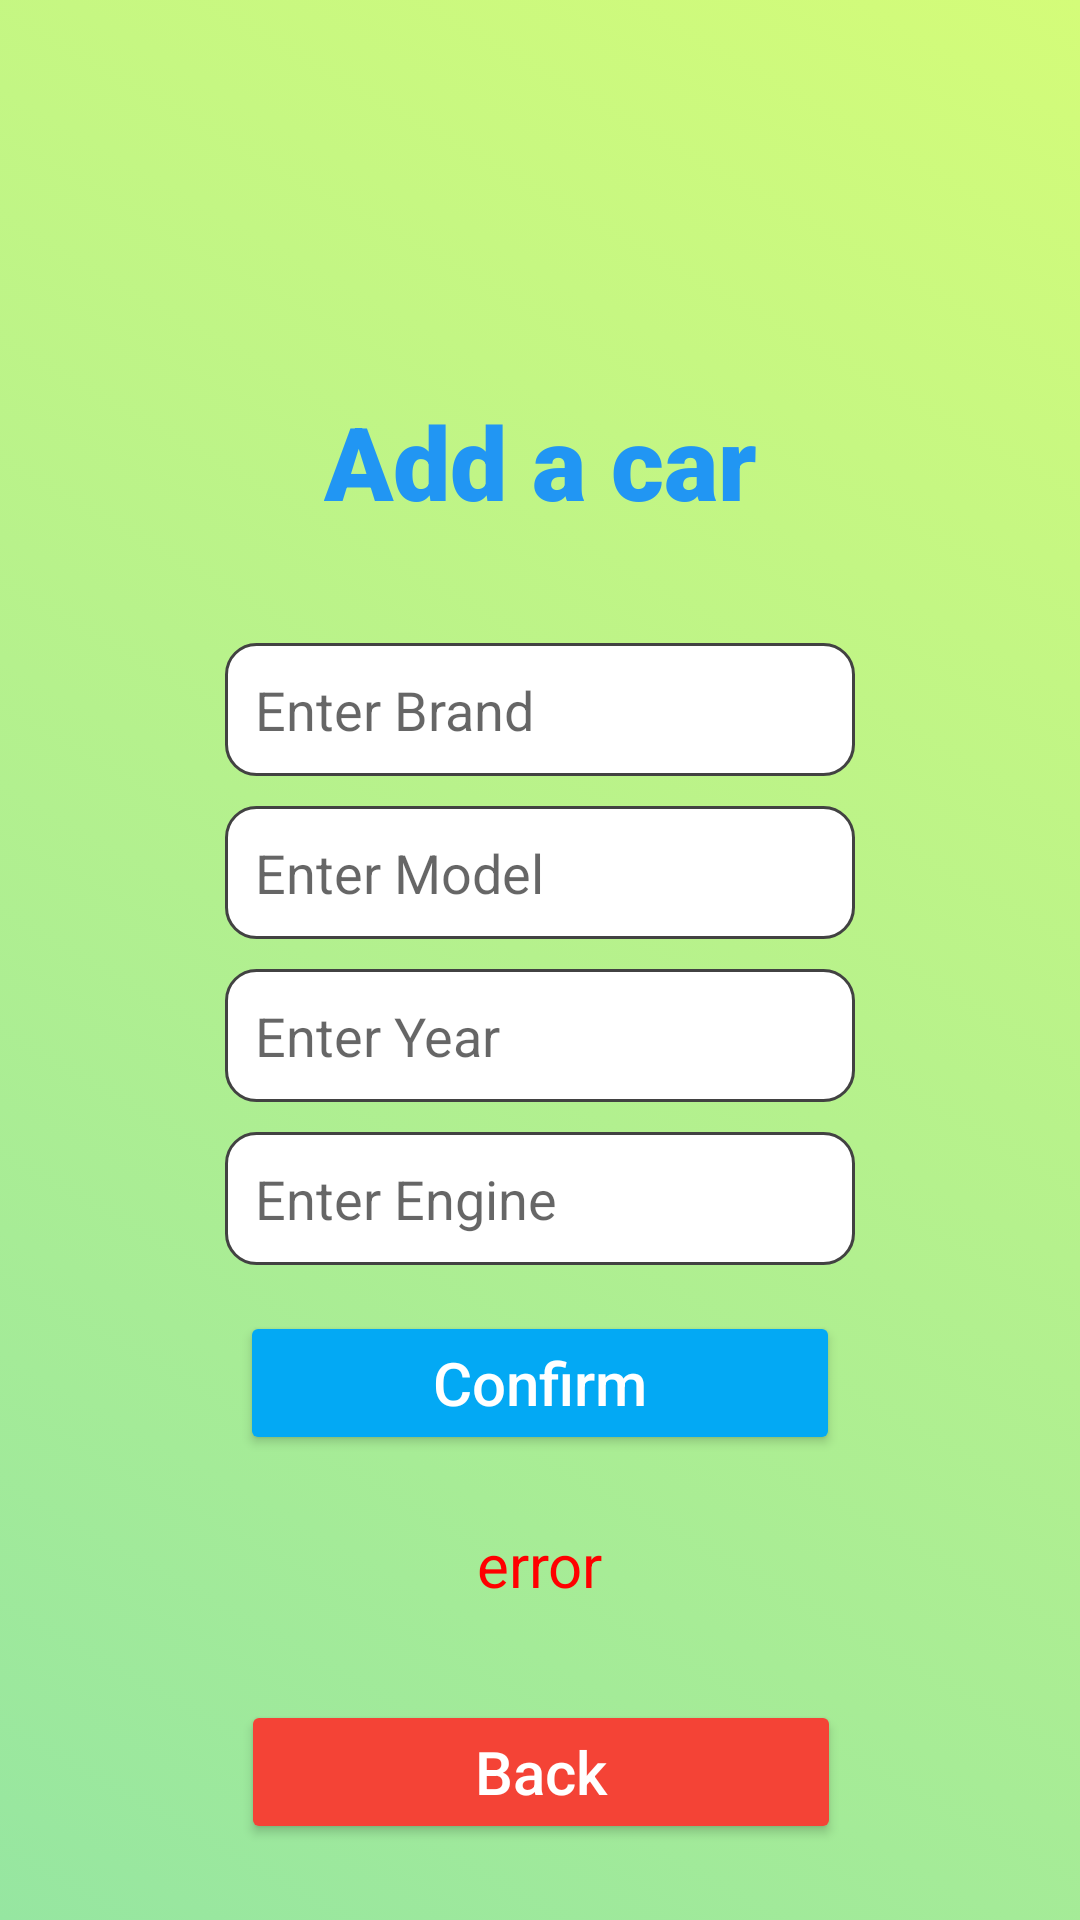

Android layout source for this screen:
<!-- AndroidManifest.xml: application theme Theme.EEDriveClient -->
<!-- res/layout/activity_add_car.xml -->
<?xml version="1.0" encoding="utf-8"?>
<androidx.constraintlayout.widget.ConstraintLayout xmlns:android="http://schemas.android.com/apk/res/android"
    xmlns:app="http://schemas.android.com/apk/res-auto"
    xmlns:tools="http://schemas.android.com/tools"
    android:background="@drawable/gradiant_background"
    android:layout_width="match_parent"
    android:layout_height="match_parent"
    tools:context=".View.AddCarActivity">

    <Button
        android:id="@+id/add_confrim_btn"
        android:layout_width="200dp"
        android:layout_height="wrap_content"
        android:layout_marginBottom="66dp"
        android:text="Confirm"
        android:textAllCaps="false"
        android:textColor="#FFFFFF"
        android:textSize="20sp"
        app:backgroundTint="#03A9F4"
        app:layout_constraintBottom_toTopOf="@+id/add_back_btn"
        app:layout_constraintEnd_toEndOf="parent"
        app:layout_constraintStart_toStartOf="parent"
        app:layout_constraintTop_toBottomOf="@+id/add_editText_engine" />

    <Button
        android:id="@+id/add_back_btn"
        android:layout_width="200dp"
        android:layout_height="wrap_content"
        android:layout_marginTop="62dp"
        android:layout_marginBottom="56dp"
        android:text="Back"
        android:textAllCaps="false"
        android:textColor="#FFFFFF"
        android:textSize="20sp"
        app:backgroundTint="#F44336"
        app:layout_constraintBottom_toBottomOf="parent"
        app:layout_constraintEnd_toEndOf="parent"
        app:layout_constraintHorizontal_bias="0.502"
        app:layout_constraintStart_toStartOf="parent"
        app:layout_constraintTop_toBottomOf="@+id/add_text_error" />

    <TextView
        android:id="@+id/add_title_text"
        android:layout_width="wrap_content"
        android:layout_height="wrap_content"
        android:layout_marginTop="131dp"
        android:fontFamily="sans-serif-black"
        android:text="Add a car"
        android:textColor="#2196F3"
        android:textSize="34sp"
        app:layout_constraintEnd_toEndOf="parent"
        app:layout_constraintStart_toStartOf="parent"
        app:layout_constraintTop_toTopOf="parent" />

    <EditText
        android:id="@+id/add_editText_Brand"
        android:layout_width="wrap_content"
        android:layout_height="wrap_content"
        android:layout_marginTop="38dp"
        android:background="@drawable/costum_input"
        android:padding="10dp"
        android:ems="10"
        android:hint="Enter Brand"
        android:inputType="textPersonName"
        app:layout_constraintEnd_toEndOf="parent"
        app:layout_constraintStart_toStartOf="parent"
        app:layout_constraintTop_toBottomOf="@+id/add_title_text" />

    <EditText
        android:id="@+id/add_editText_year"
        android:layout_width="wrap_content"
        android:layout_height="wrap_content"
        android:layout_marginTop="10dp"
        android:ems="10"
        android:hint="Enter Year"
        android:background="@drawable/costum_input"
        android:padding="10dp"
        android:inputType="textPersonName"
        app:layout_constraintEnd_toEndOf="parent"
        app:layout_constraintStart_toStartOf="parent"
        app:layout_constraintTop_toBottomOf="@+id/add_editText_model2" />

    <EditText
        android:id="@+id/add_editText_engine"
        android:layout_width="wrap_content"
        android:background="@drawable/costum_input"
        android:padding="10dp"
        android:layout_height="wrap_content"
        android:layout_marginTop="10dp"
        android:ems="10"
        android:hint="Enter Engine"
        android:inputType="textPersonName"
        app:layout_constraintEnd_toEndOf="parent"
        app:layout_constraintStart_toStartOf="parent"
        app:layout_constraintTop_toBottomOf="@+id/add_editText_year" />

    <EditText
        android:id="@+id/add_editText_model2"
        android:layout_width="wrap_content"
        android:background="@drawable/costum_input"
        android:padding="10dp"
        android:layout_height="wrap_content"
        android:layout_marginTop="10dp"
        android:ems="10"
        android:hint="Enter Model"
        android:inputType="textPersonName"
        app:layout_constraintEnd_toEndOf="parent"
        app:layout_constraintStart_toStartOf="parent"
        app:layout_constraintTop_toBottomOf="@+id/add_editText_Brand" />

    <TextView
        android:id="@+id/add_text_error"
        android:layout_width="wrap_content"
        android:layout_height="wrap_content"
        android:layout_marginTop="23dp"
        android:text="error"
        android:textColor="#FF0000"
        android:textSize="20sp"
        app:layout_constraintEnd_toEndOf="parent"
        app:layout_constraintStart_toStartOf="parent"
        app:layout_constraintTop_toBottomOf="@+id/add_confrim_btn" />

</androidx.constraintlayout.widget.ConstraintLayout>
<!-- resources referenced by this layout -->
<resources>
  <!-- drawable costum_input (drawable) -->
  <?xml version="1.0" encoding="utf-8"?>
  <selector xmlns:android="http://schemas.android.com/apk/res/android">
      <item android:state_enabled="true" android:state_focused="true">
          <shape android:shape="rectangle">
              <solid android:color="@color/white">
              </solid>
              <corners android:radius="10dp"/>
              <stroke android:color="@color/design_default_color_primary" android:width="1dp"/>
  
          </shape>
  
      </item>
      <item android:state_enabled="true">
          <shape android:shape="rectangle">
              <solid android:color="@color/white"/>
  
              <corners android:radius="10dp"/>
              <stroke android:color="@color/cardview_dark_background" android:width="1dp"></stroke>
  
          </shape>
  
      </item>
  </selector>
  <!-- drawable gradiant_background (drawable) -->
  <?xml version="1.0" encoding="utf-8"?>
  <selector xmlns:android="http://schemas.android.com/apk/res/android">
  <item>
      <shape>
          <gradient android:angle="225"
              android:startColor="#d4fc79"
              android:endColor="#96e6a1"
              android:type="linear">
          </gradient>
      </shape>
  </item>
  </selector>
  <style name="Theme.EEDriveClient" parent="Theme.MaterialComponents.DayNight.DarkActionBar">
          
          <item name="colorPrimary">@color/purple_500</item>
          <item name="colorPrimaryVariant">@color/purple_700</item>
          <item name="colorOnPrimary">@color/white</item>
          
          <item name="colorSecondary">@color/teal_200</item>
          <item name="colorSecondaryVariant">@color/teal_700</item>
          <item name="colorOnSecondary">@color/black</item>
          
          <item name="android:statusBarColor" tools:targetApi="l">?attr/colorPrimaryVariant</item>
          
      </style>
  <color name="white">#FFFFFFFF</color>
  <color name="purple_500">#FF6200EE</color>
  <color name="purple_700">#FF3700B3</color>
  <color name="teal_200">#FF03DAC5</color>
  <color name="teal_700">#FF018786</color>
  <color name="black">#FF000000</color>
</resources>
